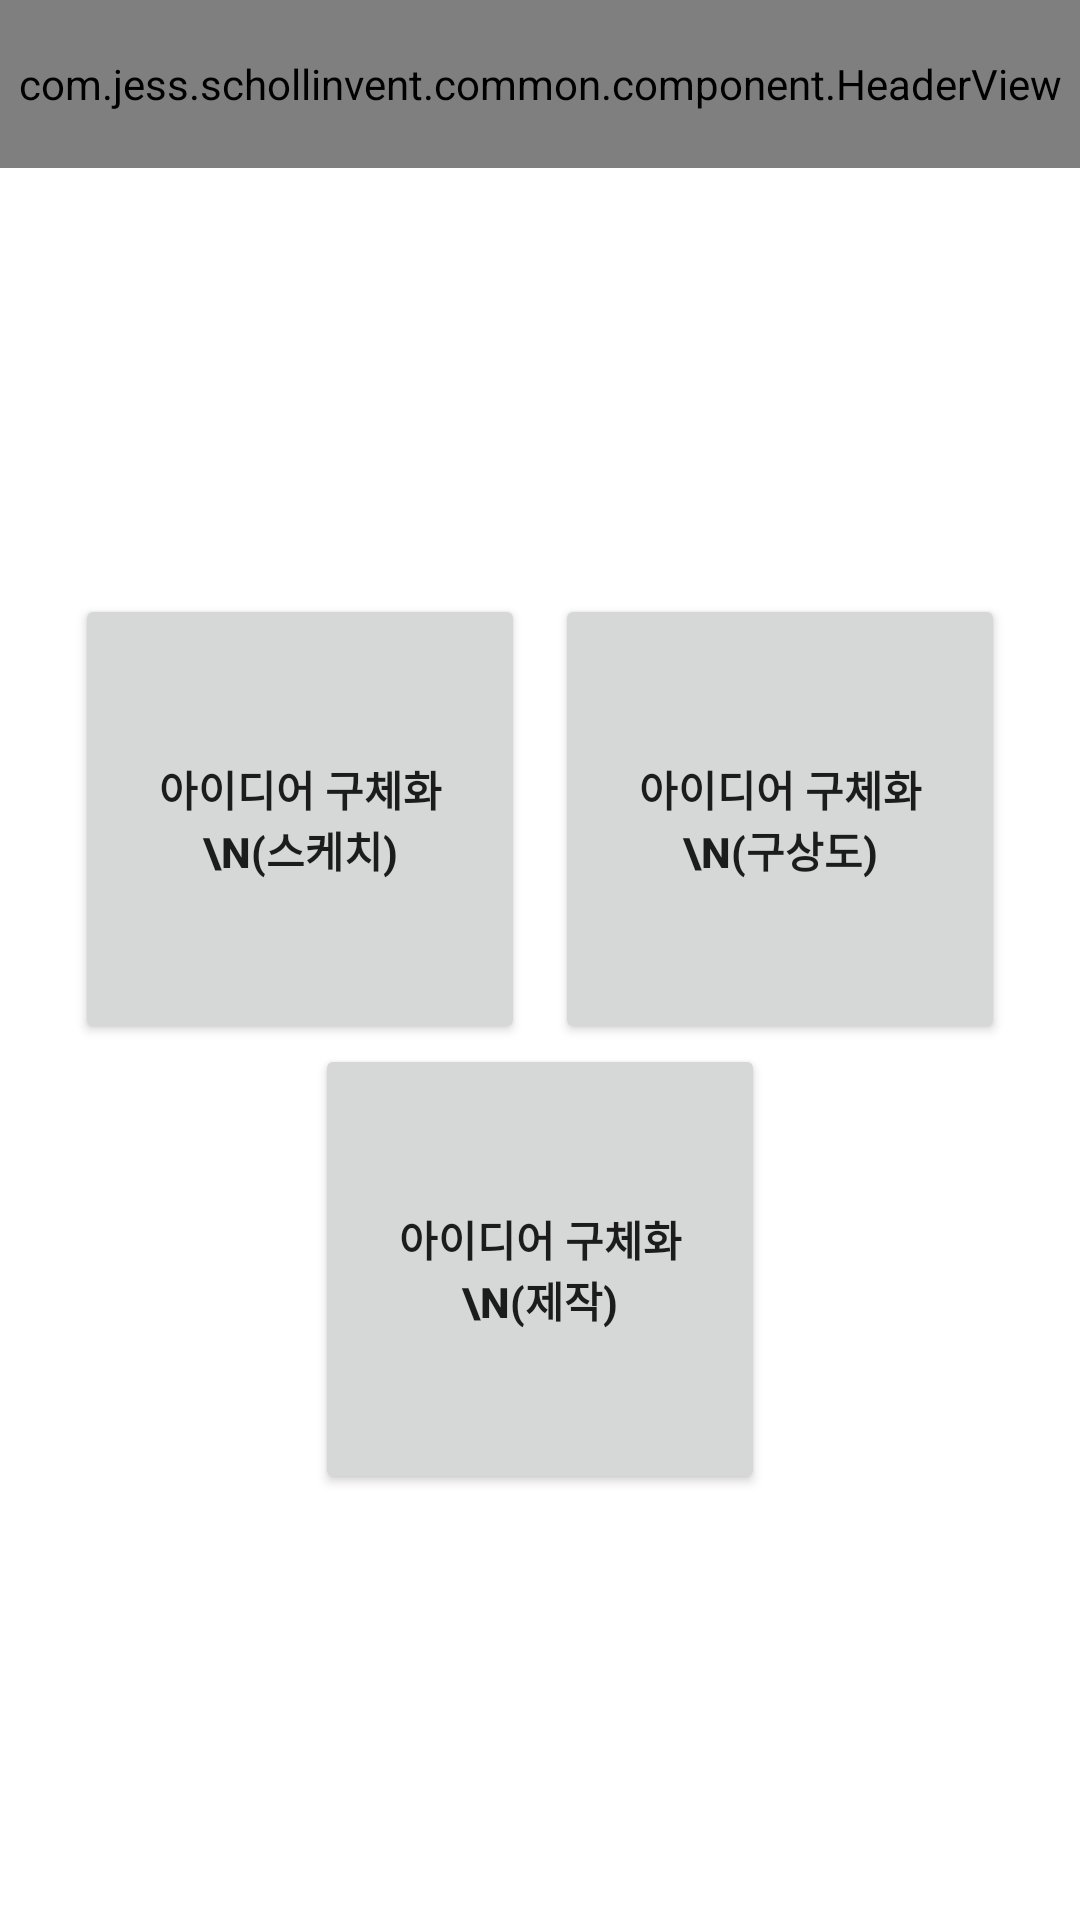

Produce the Android XML layout that renders to this screen, including the resource entries it uses.
<!-- AndroidManifest.xml: application theme Theme.SchollInvent -->
<!-- res/layout/step5_main_activity.xml -->
<?xml version="1.0" encoding="utf-8"?>
<LinearLayout xmlns:android="http://schemas.android.com/apk/res/android"
    xmlns:app="http://schemas.android.com/apk/res-auto"
    xmlns:tools="http://schemas.android.com/tools"
    android:layout_width="match_parent"
    android:layout_height="match_parent"
    android:orientation="vertical">

    <com.jess.schollinvent.common.component.HeaderView
        android:layout_width="match_parent"
        android:layout_height="56dp"
        app:title="아이디어 구체화" />

    <LinearLayout
        android:layout_width="match_parent"
        android:layout_height="match_parent"
        android:gravity="center"
        android:orientation="vertical">

        <LinearLayout
            android:layout_width="match_parent"
            android:layout_height="wrap_content"
            android:gravity="center"
            android:orientation="horizontal">

            <Button
                android:id="@+id/bt_sketch"
                android:layout_width="150dp"
                android:layout_height="150dp"
                android:text="아이디어 구체화\n(스케치)"
                android:textStyle="bold" />

            <Button
                android:id="@+id/bt_design"
                android:layout_width="150dp"
                android:layout_height="150dp"
                android:layout_marginStart="10dp"
                android:text="아이디어 구체화\n(구상도)"
                android:textStyle="bold" />
        </LinearLayout>

        <Button
            android:id="@+id/bt_make"
            android:layout_width="150dp"
            android:layout_height="150dp"
            android:text="아이디어 구체화\n(제작)"
            android:textStyle="bold" />
    </LinearLayout>
</LinearLayout>
<!-- resources referenced by this layout -->
<resources>
  <style name="Theme.SchollInvent" parent="Theme.MaterialComponents.DayNight.NoActionBar">
          
          <item name="colorPrimary">@color/purple_500</item>
          <item name="colorPrimaryVariant">@color/purple_700</item>
          <item name="colorOnPrimary">@color/white</item>
          
          <item name="colorSecondary">@color/teal_200</item>
          <item name="colorSecondaryVariant">@color/teal_700</item>
          <item name="colorOnSecondary">@color/black</item>
          
          <item name="android:statusBarColor" tools:targetApi="l">?attr/colorPrimaryVariant</item>
          
      </style>
  <color name="purple_500">#FF6200EE</color>
  <color name="purple_700">#FF3700B3</color>
  <color name="white">#FFFFFFFF</color>
  <color name="teal_200">#FF03DAC5</color>
  <color name="teal_700">#FF018786</color>
  <color name="black">#FF000000</color>
</resources>
